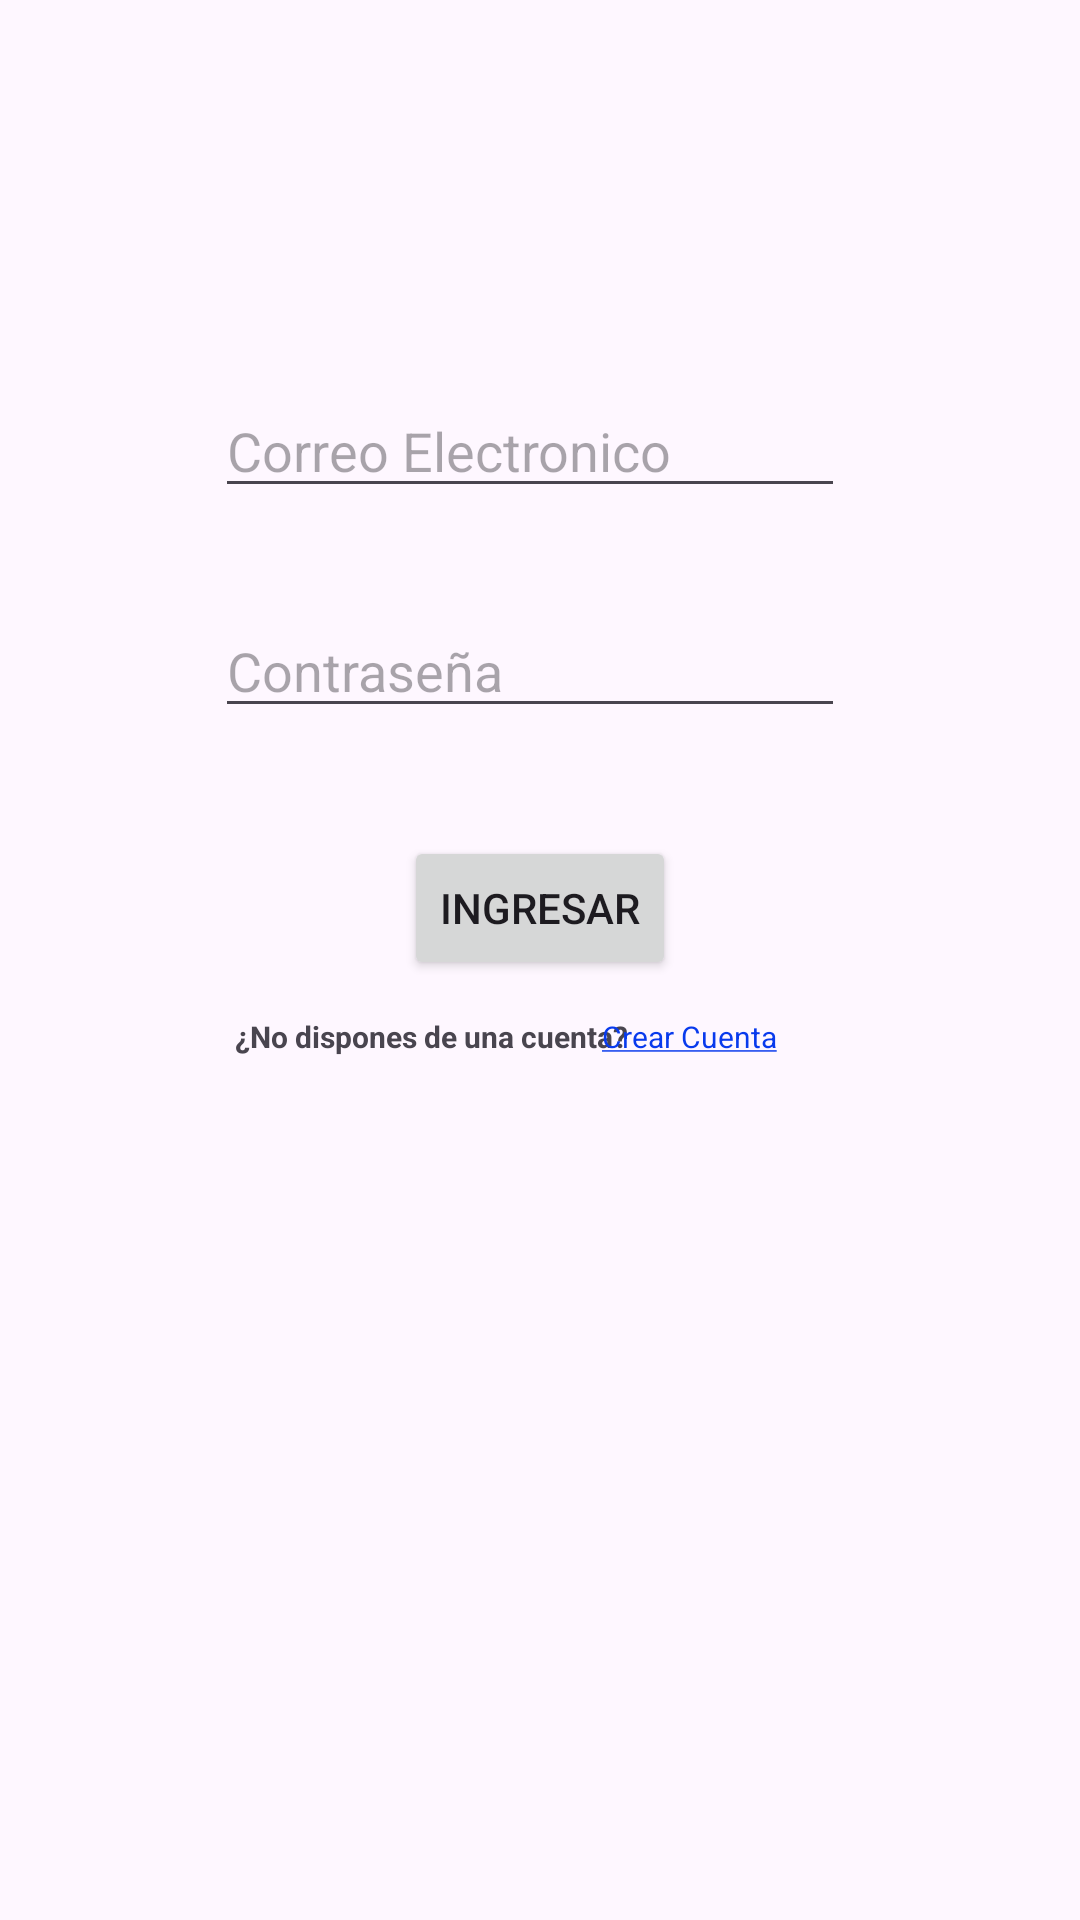

Produce the Android XML layout that renders to this screen, including the resource entries it uses.
<!-- AndroidManifest.xml: application theme Theme.GuideGAP -->
<!-- res/layout/activity_main.xml -->
<?xml version="1.0" encoding="utf-8"?>
<androidx.constraintlayout.widget.ConstraintLayout xmlns:android="http://schemas.android.com/apk/res/android"
    xmlns:app="http://schemas.android.com/apk/res-auto"
    xmlns:tools="http://schemas.android.com/tools"
    android:layout_width="match_parent"
    android:layout_height="match_parent"
    tools:context=".MainActivity">


    <EditText
        android:id="@+id/dtEmail"
        android:layout_width="wrap_content"
        android:layout_height="wrap_content"
        android:layout_marginTop="128dp"
        android:ems="10"
        android:hint="Correo Electronico"
        android:inputType="textEmailAddress"
        app:layout_constraintEnd_toEndOf="parent"
        app:layout_constraintHorizontal_bias="0.477"
        app:layout_constraintStart_toStartOf="parent"
        app:layout_constraintTop_toTopOf="parent"/>

    <EditText
        android:id="@+id/edtPassword"
        android:layout_width="wrap_content"
        android:layout_height="wrap_content"
        android:layout_marginTop="32dp"
        android:ems="10"
        android:hint="Contraseña"
        android:inputType="textPassword"
        app:layout_constraintEnd_toEndOf="parent"
        app:layout_constraintHorizontal_bias="0.477"
        app:layout_constraintStart_toStartOf="parent"
        app:layout_constraintTop_toBottomOf="@+id/dtEmail" />

    <Button
        android:id="@+id/btnIngresar"
        android:layout_width="wrap_content"
        android:layout_height="wrap_content"
        android:layout_marginTop="36dp"
        android:text="Ingresar"
        app:layout_constraintEnd_toEndOf="parent"
        app:layout_constraintStart_toStartOf="parent"
        app:layout_constraintTop_toBottomOf="@+id/edtPassword" />

    <TextView
        android:id="@+id/textView"
        android:layout_width="wrap_content"
        android:layout_height="wrap_content"
        android:layout_marginTop="12dp"
        android:text="¿No dispones de una cuenta?"
        android:textSize="10sp"
        android:clickable="true"
        android:textStyle="bold"
        app:layout_constraintEnd_toEndOf="parent"
        app:layout_constraintHorizontal_bias="0.342"
        app:layout_constraintStart_toStartOf="parent"
        app:layout_constraintTop_toBottomOf="@+id/btnIngresar" />

    <TextView
        android:id="@+id/btnCrearCuenta"
        android:layout_width="wrap_content"
        android:layout_height="wrap_content"
        android:layout_marginTop="12dp"
        android:text="@string/streCrear_Cuenta"
        android:textAllCaps="false"
        android:textColor="#083AED"
        android:textSize="10sp"
        android:typeface="normal"
        app:layout_constraintEnd_toEndOf="parent"
        app:layout_constraintHorizontal_bias="0.665"
        app:layout_constraintStart_toStartOf="parent"
        app:layout_constraintTop_toBottomOf="@+id/btnIngresar" />
</androidx.constraintlayout.widget.ConstraintLayout>
<!-- resources referenced by this layout -->
<resources>
  <string name="streCrear_Cuenta"><u>Crear Cuenta</u></string>
  <style name="Theme.GuideGAP" parent="Base.Theme.GuideGAP" />
  <style name="Base.Theme.GuideGAP" parent="Theme.Material3.DayNight.NoActionBar">
          
          
      </style>
</resources>
